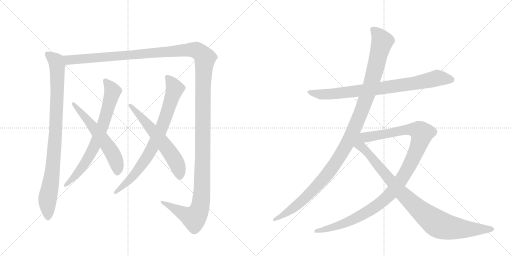
t = 0.00 s
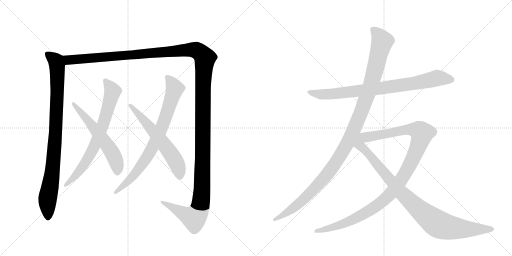
t = 2.03 s
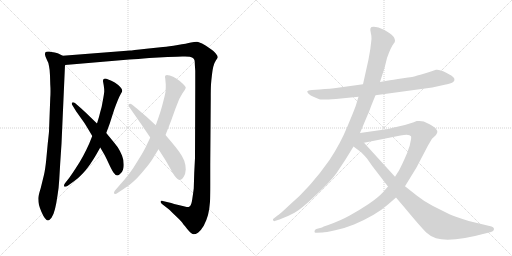
t = 4.06 s
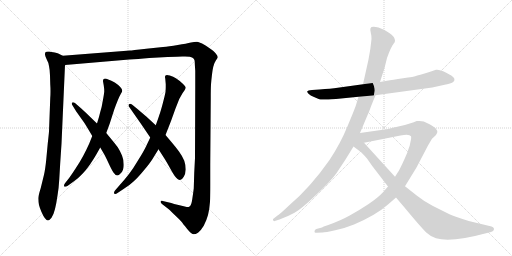
t = 6.08 s
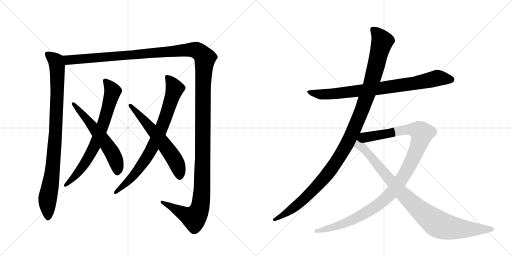
t = 8.11 s
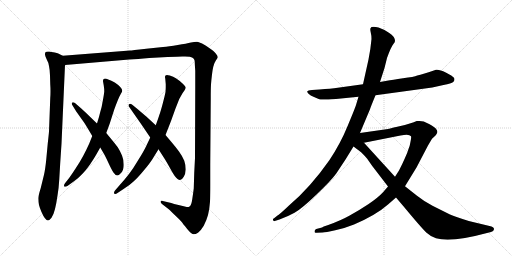
t = 10.14 s

The animated SVG that drew these frames (rendered in a browser with its animation timeline set to each time). Animation: 10 CSS @keyframes rules; one cycle of 10.14 s.

<svg version="1.1" viewBox="0 0 2048 1024" xmlns="http://www.w3.org/2000/svg">
  <g stroke="lightgray" stroke-dasharray="1,1" stroke-width="1" transform="scale(4, 4)">
    <line x1="0" y1="0" x2="256" y2="256"></line>
    <line x1="256" y1="0" x2="0" y2="256"></line>
    <line x1="128" y1="0" x2="128" y2="256"></line>
    <line x1="0" y1="128" x2="256" y2="128"></line>
    <line x1="256" y1="0" x2="512" y2="256"></line>
    <line x1="512" y1="0" x2="256" y2="256"></line>
    <line x1="384" y1="0" x2="384" y2="256"></line>
    <line x1="256" y1="128" x2="512" y2="128"></line>
  </g>
<g transform="scale(1, -1) translate(0, -850)">
   <style type="text/css">
    @keyframes keyframes0 {
      from {
       stroke: black;
       stroke-dashoffset: 934;
       stroke-width: 128;
       }
       75% {
       animation-timing-function: step-end;
       stroke: black;
       stroke-dashoffset: 0;
       stroke-width: 128;
       }
       to {
       stroke: black;
       stroke-width: 1024;
       }
       }
       #make-me-a-hanzi-animation-0 {
         animation: keyframes0 1.010091s both;
         animation-delay: 0.000000s;
         animation-timing-function: linear;
       }
    @keyframes keyframes1 {
      from {
       stroke: black;
       stroke-dashoffset: 1626;
       stroke-width: 128;
       }
       84% {
       animation-timing-function: step-end;
       stroke: black;
       stroke-dashoffset: 0;
       stroke-width: 128;
       }
       to {
       stroke: black;
       stroke-width: 1024;
       }
       }
       #make-me-a-hanzi-animation-1 {
         animation: keyframes1 1.573242s both;
         animation-delay: 1.010091s;
         animation-timing-function: linear;
       }
    @keyframes keyframes2 {
      from {
       stroke: black;
       stroke-dashoffset: 739;
       stroke-width: 128;
       }
       71% {
       animation-timing-function: step-end;
       stroke: black;
       stroke-dashoffset: 0;
       stroke-width: 128;
       }
       to {
       stroke: black;
       stroke-width: 1024;
       }
       }
       #make-me-a-hanzi-animation-2 {
         animation: keyframes2 0.851400s both;
         animation-delay: 2.583333s;
         animation-timing-function: linear;
       }
    @keyframes keyframes3 {
      from {
       stroke: black;
       stroke-dashoffset: 592;
       stroke-width: 128;
       }
       66% {
       animation-timing-function: step-end;
       stroke: black;
       stroke-dashoffset: 0;
       stroke-width: 128;
       }
       to {
       stroke: black;
       stroke-width: 1024;
       }
       }
       #make-me-a-hanzi-animation-3 {
         animation: keyframes3 0.731771s both;
         animation-delay: 3.434733s;
         animation-timing-function: linear;
       }
    @keyframes keyframes4 {
      from {
       stroke: black;
       stroke-dashoffset: 802;
       stroke-width: 128;
       }
       72% {
       animation-timing-function: step-end;
       stroke: black;
       stroke-dashoffset: 0;
       stroke-width: 128;
       }
       to {
       stroke: black;
       stroke-width: 1024;
       }
       }
       #make-me-a-hanzi-animation-4 {
         animation: keyframes4 0.902669s both;
         animation-delay: 4.166504s;
         animation-timing-function: linear;
       }
    @keyframes keyframes5 {
      from {
       stroke: black;
       stroke-dashoffset: 610;
       stroke-width: 128;
       }
       67% {
       animation-timing-function: step-end;
       stroke: black;
       stroke-dashoffset: 0;
       stroke-width: 128;
       }
       to {
       stroke: black;
       stroke-width: 1024;
       }
       }
       #make-me-a-hanzi-animation-5 {
         animation: keyframes5 0.746419s both;
         animation-delay: 5.069173s;
         animation-timing-function: linear;
       }
    @keyframes keyframes6 {
      from {
       stroke: black;
       stroke-dashoffset: 830;
       stroke-width: 128;
       }
       73% {
       animation-timing-function: step-end;
       stroke: black;
       stroke-dashoffset: 0;
       stroke-width: 128;
       }
       to {
       stroke: black;
       stroke-width: 1024;
       }
       }
       #make-me-a-hanzi-animation-6 {
         animation: keyframes6 0.925456s both;
         animation-delay: 5.815592s;
         animation-timing-function: linear;
       }
    @keyframes keyframes7 {
      from {
       stroke: black;
       stroke-dashoffset: 1178;
       stroke-width: 128;
       }
       79% {
       animation-timing-function: step-end;
       stroke: black;
       stroke-dashoffset: 0;
       stroke-width: 128;
       }
       to {
       stroke: black;
       stroke-width: 1024;
       }
       }
       #make-me-a-hanzi-animation-7 {
         animation: keyframes7 1.208659s both;
         animation-delay: 6.741048s;
         animation-timing-function: linear;
       }
    @keyframes keyframes8 {
      from {
       stroke: black;
       stroke-dashoffset: 1118;
       stroke-width: 128;
       }
       78% {
       animation-timing-function: step-end;
       stroke: black;
       stroke-dashoffset: 0;
       stroke-width: 128;
       }
       to {
       stroke: black;
       stroke-width: 1024;
       }
       }
       #make-me-a-hanzi-animation-8 {
         animation: keyframes8 1.159831s both;
         animation-delay: 7.949707s;
         animation-timing-function: linear;
       }
    @keyframes keyframes9 {
      from {
       stroke: black;
       stroke-dashoffset: 959;
       stroke-width: 128;
       }
       76% {
       animation-timing-function: step-end;
       stroke: black;
       stroke-dashoffset: 0;
       stroke-width: 128;
       }
       to {
       stroke: black;
       stroke-width: 1024;
       }
       }
       #make-me-a-hanzi-animation-9 {
         animation: keyframes9 1.030436s both;
         animation-delay: 9.109538s;
         animation-timing-function: linear;
       }
</style>
<path d="M 251 627 L 237 634 Q 233 637 219 640 Q 204 643 197 644 L 192 644 Q 184 644 182 641 Q 180 639 180 634 L 180 631 Q 181 625 187 612 Q 194 600 196 586 Q 199 573 200 548 L 201 513 Q 202 499 202 485 Q 202 471 201 458 L 196 324 Q 195 312 191 276 L 185 212 Q 181 172 176 151 L 163 98 Q 153 66 153 56 Q 153 42 156 30 Q 159 18 166 2 Q 173 -14 179 -22 Q 187 -32 192 -32 Q 197 -32 206 -21 Q 214 -10 220 14 Q 226 39 230 68 Q 235 96 237 132 L 241 200 L 246 275 L 260 590 C 261 620 261 622 251 627 Z" fill="lightgray"></path> 
<path d="M 260 590 L 517 612 Q 549 614 597 618 L 670 622 Q 714 624 729 624 L 740 624 Q 751 624 759 623 Q 770 620 774 616 Q 779 611 779 603 Q 779 594 781 567 L 781 502 L 780 218 L 777 160 L 775 96 Q 773 80 769 53 Q 765 26 758 24 Q 755 22 750 22 Q 747 22 743 23 Q 733 25 714 30 Q 694 35 685 38 L 651 46 Q 649 47 647 47 Q 644 47 643 44 L 643 42 Q 643 39 648 34 L 675 13 Q 683 6 701 -12 Q 720 -30 726 -37 Q 731 -44 748 -65 Q 765 -86 773 -87 L 775 -87 Q 782 -87 792 -81 Q 803 -73 815 -53 Q 826 -32 832 -10 Q 838 14 840 43 Q 841 66 841 110 L 841 192 L 843 458 Q 843 496 844 512 Q 845 528 848 552 Q 851 578 855 589 Q 858 600 864 609 Q 870 618 871 620 Q 871 627 863 636 Q 856 646 834 660 Q 812 675 803 678 Q 795 682 789 683 L 785 683 Q 778 683 764 680 Q 747 676 711 670 Q 675 664 652 662 L 585 655 Q 525 648 520 648 L 251 627 C 221 625 230 587 260 590 Z" fill="lightgray"></path> 
<path d="M 369 306 L 357 276 Q 345 249 332 225 Q 319 201 303 177 Q 288 154 278 140 L 260 117 Q 256 111 256 108 Q 256 105 257 104 Q 258 103 261 103 Q 265 103 271 107 L 296 125 Q 312 136 328 153 Q 344 169 360 192 Q 376 216 384 230 L 401 260 L 425 318 L 439 356 L 457 412 Q 463 429 470 446 Q 477 464 483 474 Q 489 483 489 487 Q 489 494 481 502 Q 473 511 459 520 Q 445 528 433 532 Q 425 536 420 536 Q 417 536 415 534 Q 412 531 412 527 L 412 525 Q 413 520 415 508 Q 417 496 417 484 Q 416 472 411 446 Q 407 420 401 402 Q 397 384 388 356 L 369 306 Z" fill="lightgray"></path> 
<path d="M 401 260 L 415 236 Q 421 226 433 200 Q 445 174 453 161 Q 461 149 469 148 Q 476 148 485 159 Q 495 170 495 191 Q 495 211 488 228 Q 481 245 471 261 Q 459 277 448 290 L 425 318 L 388 356 L 361 382 Q 345 398 324 417 L 301 437 Q 296 441 292 441 Q 290 441 289 440 Q 287 438 287 436 Q 287 433 289 430 L 305 404 L 337 359 Q 348 342 369 306 L 401 260 Z" fill="lightgray"></path> 
<path d="M 601 300 L 584 264 Q 574 243 553 210 Q 533 176 516 154 Q 499 132 479 110 L 460 88 Q 456 83 456 79 Q 456 77 457 76 Q 459 74 461 74 Q 465 74 470 78 L 497 96 Q 517 108 534 124 Q 551 139 575 168 Q 599 196 610 214 L 634 253 L 662 310 L 684 366 L 702 416 L 717 454 L 730 477 L 739 490 Q 742 495 743 499 Q 743 505 729 517 Q 716 529 705 536 Q 693 544 679 548 Q 672 550 668 550 Q 664 550 662 548 Q 660 546 660 542 Q 660 540 661 536 L 663 513 L 663 503 Q 663 493 662 482 Q 659 466 651 436 Q 643 406 638 392 Q 633 376 623 349 L 601 300 Z" fill="lightgray"></path> 
<path d="M 634 253 L 659 214 Q 669 198 681 176 Q 693 154 699 146 Q 711 130 720 130 Q 729 132 735 143 Q 742 154 743 172 Q 743 190 737 207 Q 731 223 716 244 Q 701 264 689 278 L 662 310 L 623 349 L 584 385 Q 579 389 551 413 L 529 431 Q 524 435 520 435 Q 518 435 516 433 Q 514 431 514 428 Q 514 425 517 422 L 535 396 L 563 356 L 601 300 L 634 253 Z" fill="lightgray"></path> 
<path d="M 1502 469 L 1729 500 L 1774 510 Q 1806 516 1813 522 Q 1826 535 1805 548 L 1783 560 Q 1758 573 1744 571 Q 1690 552 1669 548 Q 1656 542 1612 537 Q 1569 531 1548 527 L 1520 522 L 1452 513 L 1351 499 Q 1324 495 1278 492 L 1248 490 Q 1231 488 1229 485 Q 1228 482 1234 475 Q 1241 467 1256 462 L 1277 453 Q 1283 450 1344 454 L 1434 463 L 1502 469 Z" fill="lightgray"></path> 
<path d="M 1440 318 L 1480 413 Q 1481 418 1502 469 L 1520 522 L 1538 578 L 1548 618 Q 1565 665 1575 676 Q 1585 686 1575 702 Q 1567 712 1557 718 L 1538 730 L 1514 740 Q 1485 747 1482 737 Q 1480 732 1483 720 Q 1486 708 1486 694 Q 1483 658 1474 612 L 1452 513 L 1434 463 L 1424 430 Q 1419 414 1390 345 Q 1362 276 1318 210 Q 1242 101 1156 28 Q 1118 -8 1110 -12 L 1095 -24 Q 1091 -25 1092 -30 Q 1094 -36 1099 -34 L 1118 -28 Q 1149 -17 1178 -1 Q 1207 15 1265 71 Q 1323 126 1345 156 L 1382 212 L 1414 264 L 1440 318 Z" fill="lightgray"></path> 
<path d="M 1552 104 L 1533 82 Q 1512 59 1473 33 Q 1434 7 1397 -13 Q 1363 -32 1313 -50 L 1295 -56 L 1288 -60 L 1265 -66 Q 1258 -69 1258 -76 Q 1258 -83 1266 -81 L 1290 -80 Q 1301 -80 1341 -71 Q 1382 -62 1416 -48 Q 1503 -11 1552 32 L 1584 60 L 1620 105 L 1666 180 L 1712 268 L 1728 295 L 1742 308 Q 1747 314 1749 320 Q 1751 326 1743 336 Q 1735 346 1695 364 L 1678 366 L 1667 366 L 1652 360 Q 1620 349 1589 343 Q 1558 336 1552 334 L 1440 318 C 1410 314 1427 273 1456 279 L 1602 308 Q 1637 316 1644 305 Q 1646 301 1642 283 Q 1639 265 1635 257 Q 1630 239 1619 216 Q 1609 193 1596 168 L 1580 143 L 1552 104 Z" fill="lightgray"></path> 
<path d="M 1414 264 L 1438 246 Q 1450 237 1468 216 L 1489 186 L 1552 104 L 1584 60 L 1618 20 Q 1681 -56 1705 -80 Q 1725 -98 1744 -103 Q 1805 -121 1948 -82 L 1964 -78 Q 1975 -76 1976 -67 Q 1977 -58 1958 -54 L 1875 -34 Q 1821 -17 1800 -8 L 1730 27 Q 1697 44 1668 67 L 1620 105 L 1580 143 L 1456 279 C 1416 323 1347 314 1414 264 Z" fill="lightgray"></path> 
      <clipPath id="make-me-a-hanzi-clip-0">
      <path d="M 251 627 L 237 634 Q 233 637 219 640 Q 204 643 197 644 L 192 644 Q 184 644 182 641 Q 180 639 180 634 L 180 631 Q 181 625 187 612 Q 194 600 196 586 Q 199 573 200 548 L 201 513 Q 202 499 202 485 Q 202 471 201 458 L 196 324 Q 195 312 191 276 L 185 212 Q 181 172 176 151 L 163 98 Q 153 66 153 56 Q 153 42 156 30 Q 159 18 166 2 Q 173 -14 179 -22 Q 187 -32 192 -32 Q 197 -32 206 -21 Q 214 -10 220 14 Q 226 39 230 68 Q 235 96 237 132 L 241 200 L 246 275 L 260 590 C 261 620 261 622 251 627 Z" fill="lightgray"></path>
      </clipPath>
      <path clip-path="url(#make-me-a-hanzi-clip-0)" d="M 189 635 L 224 605 L 230 552 L 221 300 L 206 141 L 190 56 L 192 -24 " fill="none" id="make-me-a-hanzi-animation-0" stroke-dasharray="806 1612" stroke-linecap="round"></path>

      <clipPath id="make-me-a-hanzi-clip-1">
      <path d="M 260 590 L 517 612 Q 549 614 597 618 L 670 622 Q 714 624 729 624 L 740 624 Q 751 624 759 623 Q 770 620 774 616 Q 779 611 779 603 Q 779 594 781 567 L 781 502 L 780 218 L 777 160 L 775 96 Q 773 80 769 53 Q 765 26 758 24 Q 755 22 750 22 Q 747 22 743 23 Q 733 25 714 30 Q 694 35 685 38 L 651 46 Q 649 47 647 47 Q 644 47 643 44 L 643 42 Q 643 39 648 34 L 675 13 Q 683 6 701 -12 Q 720 -30 726 -37 Q 731 -44 748 -65 Q 765 -86 773 -87 L 775 -87 Q 782 -87 792 -81 Q 803 -73 815 -53 Q 826 -32 832 -10 Q 838 14 840 43 Q 841 66 841 110 L 841 192 L 843 458 Q 843 496 844 512 Q 845 528 848 552 Q 851 578 855 589 Q 858 600 864 609 Q 870 618 871 620 Q 871 627 863 636 Q 856 646 834 660 Q 812 675 803 678 Q 795 682 789 683 L 785 683 Q 778 683 764 680 Q 747 676 711 670 Q 675 664 652 662 L 585 655 Q 525 648 520 648 L 251 627 C 221 625 230 587 260 590 Z" fill="lightgray"></path>
      </clipPath>
      <path clip-path="url(#make-me-a-hanzi-clip-1)" d="M 259 622 L 281 610 L 776 651 L 798 642 L 820 618 L 812 509 L 808 86 L 799 15 L 776 -22 L 647 43 " fill="none" id="make-me-a-hanzi-animation-1" stroke-dasharray="1498 2996" stroke-linecap="round"></path>

      <clipPath id="make-me-a-hanzi-clip-2">
      <path d="M 369 306 L 357 276 Q 345 249 332 225 Q 319 201 303 177 Q 288 154 278 140 L 260 117 Q 256 111 256 108 Q 256 105 257 104 Q 258 103 261 103 Q 265 103 271 107 L 296 125 Q 312 136 328 153 Q 344 169 360 192 Q 376 216 384 230 L 401 260 L 425 318 L 439 356 L 457 412 Q 463 429 470 446 Q 477 464 483 474 Q 489 483 489 487 Q 489 494 481 502 Q 473 511 459 520 Q 445 528 433 532 Q 425 536 420 536 Q 417 536 415 534 Q 412 531 412 527 L 412 525 Q 413 520 415 508 Q 417 496 417 484 Q 416 472 411 446 Q 407 420 401 402 Q 397 384 388 356 L 369 306 Z" fill="lightgray"></path>
      </clipPath>
      <path clip-path="url(#make-me-a-hanzi-clip-2)" d="M 421 528 L 451 483 L 410 345 L 383 276 L 347 209 L 311 159 L 260 107 " fill="none" id="make-me-a-hanzi-animation-2" stroke-dasharray="611 1222" stroke-linecap="round"></path>

      <clipPath id="make-me-a-hanzi-clip-3">
      <path d="M 401 260 L 415 236 Q 421 226 433 200 Q 445 174 453 161 Q 461 149 469 148 Q 476 148 485 159 Q 495 170 495 191 Q 495 211 488 228 Q 481 245 471 261 Q 459 277 448 290 L 425 318 L 388 356 L 361 382 Q 345 398 324 417 L 301 437 Q 296 441 292 441 Q 290 441 289 440 Q 287 438 287 436 Q 287 433 289 430 L 305 404 L 337 359 Q 348 342 369 306 L 401 260 Z" fill="lightgray"></path>
      </clipPath>
      <path clip-path="url(#make-me-a-hanzi-clip-3)" d="M 292 436 L 370 346 L 448 240 L 467 196 L 469 159 " fill="none" id="make-me-a-hanzi-animation-3" stroke-dasharray="464 928" stroke-linecap="round"></path>

      <clipPath id="make-me-a-hanzi-clip-4">
      <path d="M 601 300 L 584 264 Q 574 243 553 210 Q 533 176 516 154 Q 499 132 479 110 L 460 88 Q 456 83 456 79 Q 456 77 457 76 Q 459 74 461 74 Q 465 74 470 78 L 497 96 Q 517 108 534 124 Q 551 139 575 168 Q 599 196 610 214 L 634 253 L 662 310 L 684 366 L 702 416 L 717 454 L 730 477 L 739 490 Q 742 495 743 499 Q 743 505 729 517 Q 716 529 705 536 Q 693 544 679 548 Q 672 550 668 550 Q 664 550 662 548 Q 660 546 660 542 Q 660 540 661 536 L 663 513 L 663 503 Q 663 493 662 482 Q 659 466 651 436 Q 643 406 638 392 Q 633 376 623 349 L 601 300 Z" fill="lightgray"></path>
      </clipPath>
      <path clip-path="url(#make-me-a-hanzi-clip-4)" d="M 667 543 L 699 496 L 636 314 L 602 246 L 555 173 L 508 120 L 461 79 " fill="none" id="make-me-a-hanzi-animation-4" stroke-dasharray="674 1348" stroke-linecap="round"></path>

      <clipPath id="make-me-a-hanzi-clip-5">
      <path d="M 634 253 L 659 214 Q 669 198 681 176 Q 693 154 699 146 Q 711 130 720 130 Q 729 132 735 143 Q 742 154 743 172 Q 743 190 737 207 Q 731 223 716 244 Q 701 264 689 278 L 662 310 L 623 349 L 584 385 Q 579 389 551 413 L 529 431 Q 524 435 520 435 Q 518 435 516 433 Q 514 431 514 428 Q 514 425 517 422 L 535 396 L 563 356 L 601 300 L 634 253 Z" fill="lightgray"></path>
      </clipPath>
      <path clip-path="url(#make-me-a-hanzi-clip-5)" d="M 521 428 L 595 348 L 694 220 L 717 168 L 719 142 " fill="none" id="make-me-a-hanzi-animation-5" stroke-dasharray="482 964" stroke-linecap="round"></path>

      <clipPath id="make-me-a-hanzi-clip-6">
      <path d="M 1502 469 L 1729 500 L 1774 510 Q 1806 516 1813 522 Q 1826 535 1805 548 L 1783 560 Q 1758 573 1744 571 Q 1690 552 1669 548 Q 1656 542 1612 537 Q 1569 531 1548 527 L 1520 522 L 1452 513 L 1351 499 Q 1324 495 1278 492 L 1248 490 Q 1231 488 1229 485 Q 1228 482 1234 475 Q 1241 467 1256 462 L 1277 453 Q 1283 450 1344 454 L 1434 463 L 1502 469 Z" fill="lightgray"></path>
      </clipPath>
      <path clip-path="url(#make-me-a-hanzi-clip-6)" d="M 1234 481 L 1312 472 L 1642 514 L 1748 538 L 1802 533 " fill="none" id="make-me-a-hanzi-animation-6" stroke-dasharray="702 1404" stroke-linecap="round"></path>

      <clipPath id="make-me-a-hanzi-clip-7">
      <path d="M 1440 318 L 1480 413 Q 1481 418 1502 469 L 1520 522 L 1538 578 L 1548 618 Q 1565 665 1575 676 Q 1585 686 1575 702 Q 1567 712 1557 718 L 1538 730 L 1514 740 Q 1485 747 1482 737 Q 1480 732 1483 720 Q 1486 708 1486 694 Q 1483 658 1474 612 L 1452 513 L 1434 463 L 1424 430 Q 1419 414 1390 345 Q 1362 276 1318 210 Q 1242 101 1156 28 Q 1118 -8 1110 -12 L 1095 -24 Q 1091 -25 1092 -30 Q 1094 -36 1099 -34 L 1118 -28 Q 1149 -17 1178 -1 Q 1207 15 1265 71 Q 1323 126 1345 156 L 1382 212 L 1414 264 L 1440 318 Z" fill="lightgray"></path>
      </clipPath>
      <path clip-path="url(#make-me-a-hanzi-clip-7)" d="M 1491 733 L 1519 702 L 1528 682 L 1470 469 L 1399 296 L 1342 198 L 1257 93 L 1179 22 L 1097 -29 " fill="none" id="make-me-a-hanzi-animation-7" stroke-dasharray="1050 2100" stroke-linecap="round"></path>

      <clipPath id="make-me-a-hanzi-clip-8">
      <path d="M 1552 104 L 1533 82 Q 1512 59 1473 33 Q 1434 7 1397 -13 Q 1363 -32 1313 -50 L 1295 -56 L 1288 -60 L 1265 -66 Q 1258 -69 1258 -76 Q 1258 -83 1266 -81 L 1290 -80 Q 1301 -80 1341 -71 Q 1382 -62 1416 -48 Q 1503 -11 1552 32 L 1584 60 L 1620 105 L 1666 180 L 1712 268 L 1728 295 L 1742 308 Q 1747 314 1749 320 Q 1751 326 1743 336 Q 1735 346 1695 364 L 1678 366 L 1667 366 L 1652 360 Q 1620 349 1589 343 Q 1558 336 1552 334 L 1440 318 C 1410 314 1427 273 1456 279 L 1602 308 Q 1637 316 1644 305 Q 1646 301 1642 283 Q 1639 265 1635 257 Q 1630 239 1619 216 Q 1609 193 1596 168 L 1580 143 L 1552 104 Z" fill="lightgray"></path>
      </clipPath>
      <path clip-path="url(#make-me-a-hanzi-clip-8)" d="M 1448 314 L 1474 302 L 1639 333 L 1669 330 L 1688 317 L 1673 265 L 1637 186 L 1595 116 L 1552 65 L 1500 22 L 1417 -26 L 1346 -55 L 1265 -74 " fill="none" id="make-me-a-hanzi-animation-8" stroke-dasharray="990 1980" stroke-linecap="round"></path>

      <clipPath id="make-me-a-hanzi-clip-9">
      <path d="M 1414 264 L 1438 246 Q 1450 237 1468 216 L 1489 186 L 1552 104 L 1584 60 L 1618 20 Q 1681 -56 1705 -80 Q 1725 -98 1744 -103 Q 1805 -121 1948 -82 L 1964 -78 Q 1975 -76 1976 -67 Q 1977 -58 1958 -54 L 1875 -34 Q 1821 -17 1800 -8 L 1730 27 Q 1697 44 1668 67 L 1620 105 L 1580 143 L 1456 279 C 1416 323 1347 314 1414 264 Z" fill="lightgray"></path>
      </clipPath>
      <path clip-path="url(#make-me-a-hanzi-clip-9)" d="M 1439 310 L 1443 265 L 1480 229 L 1603 82 L 1666 20 L 1746 -43 L 1775 -55 L 1836 -65 L 1967 -67 " fill="none" id="make-me-a-hanzi-animation-9" stroke-dasharray="831 1662" stroke-linecap="round"></path>

</g>
</svg>
